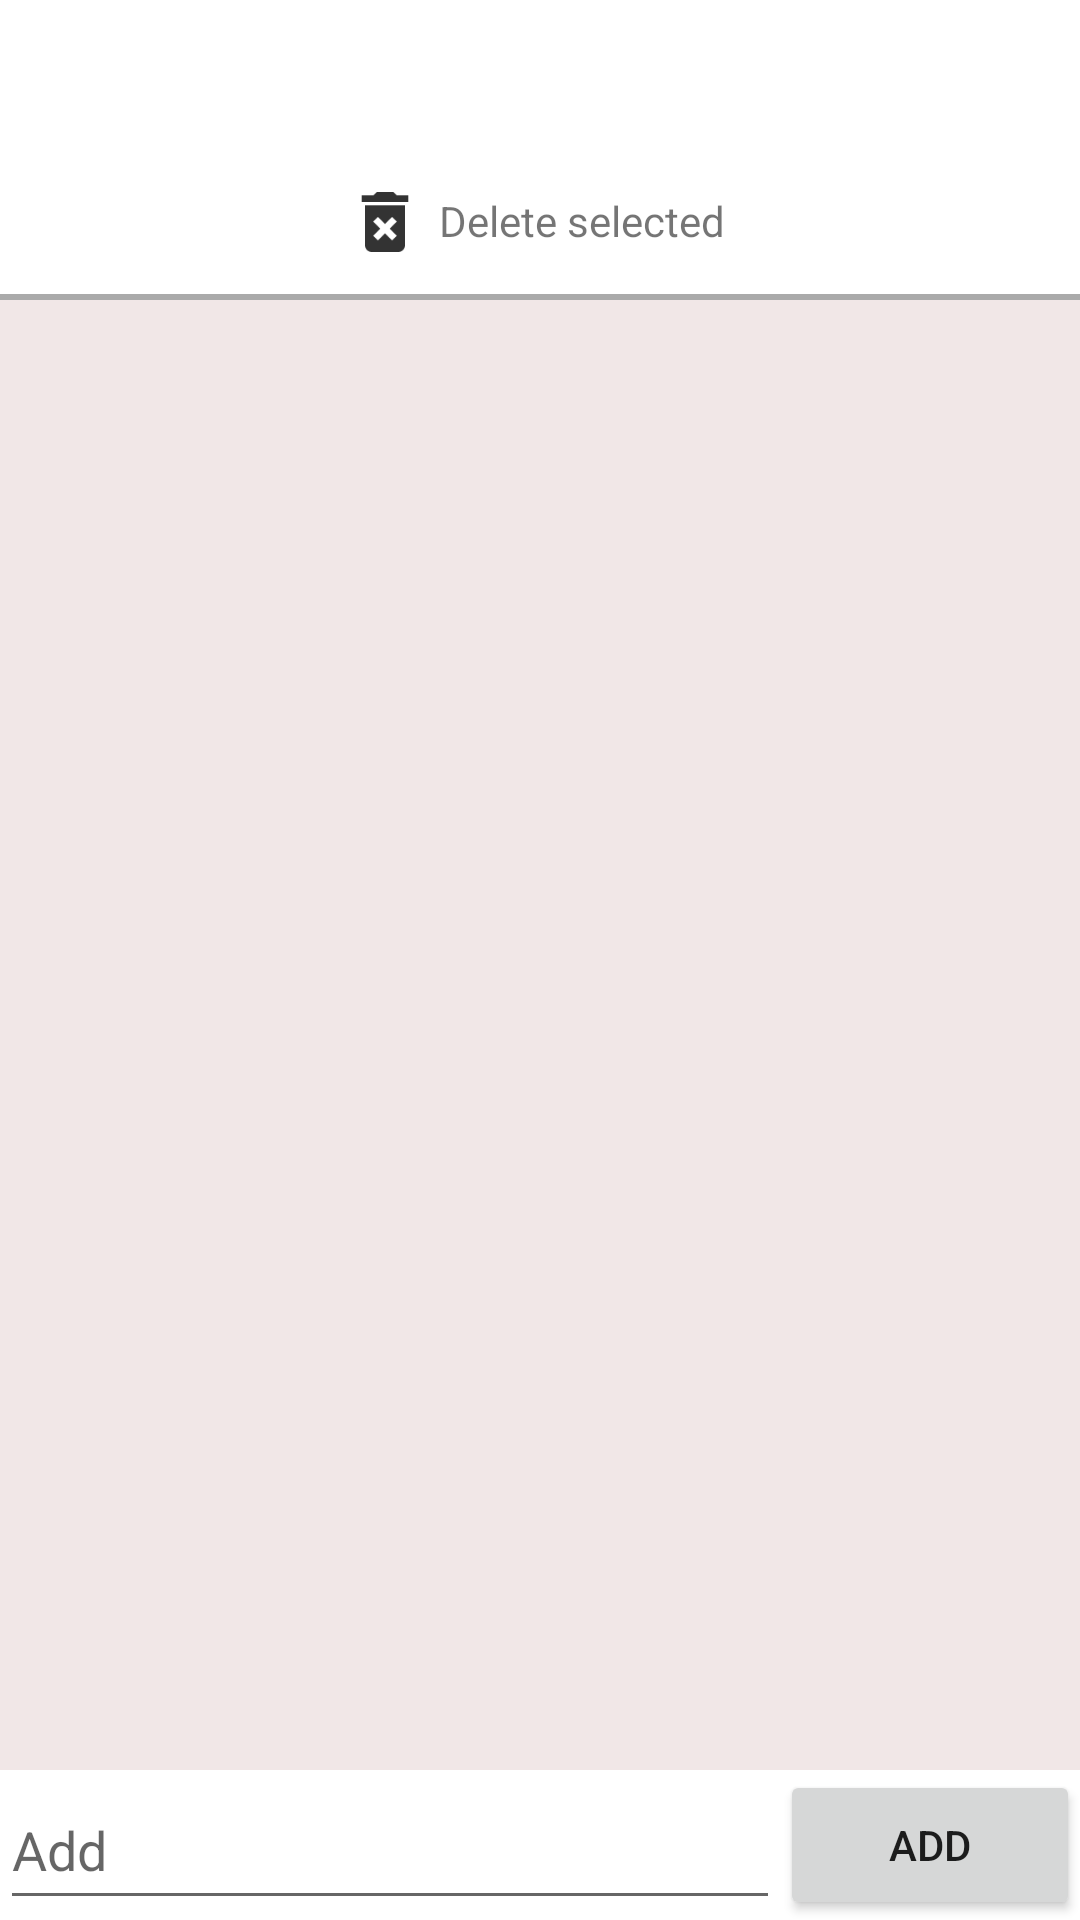

Layout XML and referenced resources for this Android screen:
<!-- AndroidManifest.xml: application theme Theme.SharedList -->
<!-- res/layout/activity_main.xml -->
<?xml version="1.0" encoding="utf-8"?>
<androidx.constraintlayout.widget.ConstraintLayout xmlns:android="http://schemas.android.com/apk/res/android"
    xmlns:app="http://schemas.android.com/apk/res-auto"
    xmlns:tools="http://schemas.android.com/tools"
    android:layout_width="match_parent"
    android:layout_height="match_parent"
    tools:context=".controllers.MainListActivity">

    <include layout="@layout/toolbar_container" android:id="@+id/toolbar"/>

    <androidx.appcompat.widget.LinearLayoutCompat
        android:layout_width="wrap_content"
        android:layout_height="36dp"
        android:id="@+id/deleteItemsLayout"
        app:layout_constraintStart_toStartOf="parent"
        app:layout_constraintEnd_toEndOf="parent"
        app:layout_constraintTop_toBottomOf="@id/toolbar"
        android:layout_marginTop="10dp"
        android:layout_marginBottom="10dp">
        <ImageView
            android:layout_width="20dp"
            android:layout_height="20dp"
            android:background="@drawable/ic_action_delete"
            android:contentDescription="@string/delete_selected"/>
        <TextView
            android:layout_width="wrap_content"
            android:layout_height="wrap_content"
            android:layout_marginStart="8dp"
            android:text="@string/delete_selected"/>
    </androidx.appcompat.widget.LinearLayoutCompat>

    <View
        android:layout_width="0dp"
        android:layout_height="2dp"
        android:background="@android:color/darker_gray"
        app:layout_constraintStart_toStartOf="parent"
        app:layout_constraintEnd_toEndOf="parent"
        app:layout_constraintBottom_toBottomOf="@id/deleteItemsLayout"/>

    <androidx.recyclerview.widget.RecyclerView
        android:layout_width="match_parent"
        android:layout_height="0dp"
        android:id="@+id/itemListRecyclerView"
        android:background="@color/grey"
        app:layout_constraintBottom_toTopOf="@id/addItemEditText"
        app:layout_constraintTop_toBottomOf="@id/deleteItemsLayout"
        app:layout_constraintStart_toStartOf="parent"
        app:layout_constraintEnd_toEndOf="parent"/>

    <EditText
        android:id="@+id/addItemEditText"
        android:layout_width="0dp"
        android:layout_height="50dp"
        android:ems="10"
        android:inputType="textPersonName"
        android:layout_marginEnd="100dp"
        app:layout_constraintBottom_toBottomOf="parent"
        app:layout_constraintStart_toStartOf="parent"
        app:layout_constraintEnd_toEndOf="parent"
        android:hint="@string/add" />

    <Button
        android:id="@+id/addItemButton"
        android:layout_width="0dp"
        android:layout_height="0dp"
        android:text="@string/add"
        app:layout_constraintBottom_toBottomOf="parent"
        app:layout_constraintTop_toTopOf="@id/addItemEditText"
        app:layout_constraintEnd_toEndOf="parent"
        app:layout_constraintStart_toEndOf="@+id/addItemEditText" />


</androidx.constraintlayout.widget.ConstraintLayout>
<!-- res/layout/toolbar_container.xml (included above) -->
<?xml version="1.0" encoding="utf-8"?>
<androidx.appcompat.widget.Toolbar
    xmlns:app="http://schemas.android.com/apk/res-auto"
    xmlns:android="http://schemas.android.com/apk/res/android"
    android:layout_width="match_parent"
    android:layout_height="54dp"
    android:minHeight="54dp"
    app:contentInsetRight="0dp"
    app:contentInsetStart="0dp"
    app:contentInsetLeft="0dp"
    app:contentInsetEnd="0dp"
    app:layout_constraintTop_toTopOf="parent"/>
<!-- resources referenced by this layout -->
<resources>
  <color name="grey">#F1E7E7</color>
  <!-- drawable ic_action_delete: png bitmap (drawable-hdpi, 254 bytes) -->
  <string name="add">Add</string>
  <string name="delete_selected">Delete selected</string>
  <style name="Theme.SharedList" parent="Theme.MaterialComponents.DayNight.NoActionBar">
          
          <item name="colorPrimary">@color/purple_500</item>
          <item name="colorPrimaryVariant">@color/purple_700</item>
          <item name="colorOnPrimary">@color/white</item>
          
          <item name="colorSecondary">@color/teal_200</item>
          <item name="colorSecondaryVariant">@color/teal_700</item>
          <item name="colorOnSecondary">@color/black</item>
          
          <item name="android:statusBarColor">?attr/colorPrimaryVariant</item>
          
      </style>
  <color name="purple_500">#FF6200EE</color>
  <color name="purple_700">#FF3700B3</color>
  <color name="white">#FFFFFFFF</color>
  <color name="teal_200">#FF03DAC5</color>
  <color name="teal_700">#FF018786</color>
  <color name="black">#FF000000</color>
</resources>
